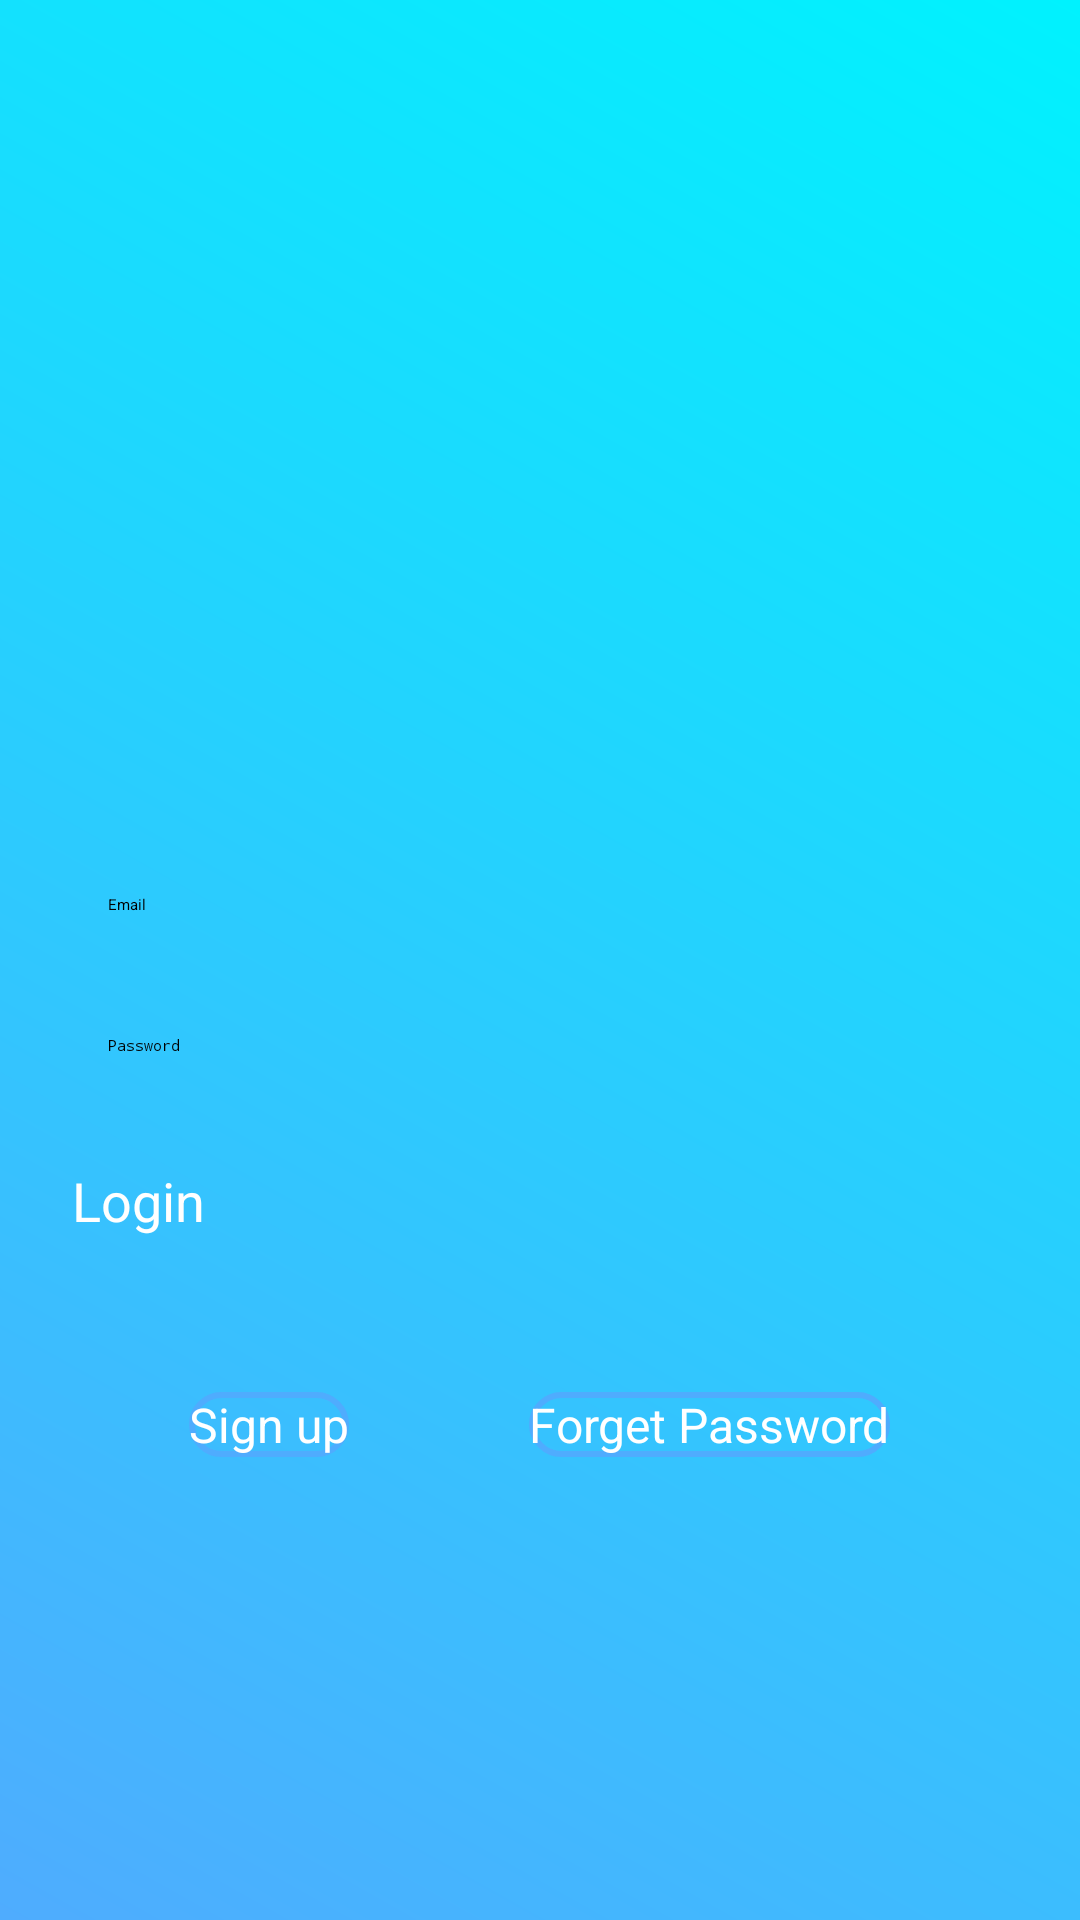

This screen was rendered from an Android layout file. Write that file and the resources it references.
<!-- AndroidManifest.xml: application theme Theme.FitnessTrackerApp -->
<!-- res/layout/activity_login.xml -->
<?xml version="1.0" encoding="utf-8"?>
<LinearLayout xmlns:android="http://schemas.android.com/apk/res/android"
    android:layout_width="match_parent"
    android:layout_height="match_parent"
    android:orientation="vertical"
    android:gravity="center"
    android:background="@drawable/login_background_gradient"
    android:padding="24dp">

    
    <ImageView
        android:id="@+id/iv_logo"
        android:layout_width="100dp"
        android:layout_height="100dp"
        android:src="@drawable/main1"
        android:layout_gravity="center"
        android:contentDescription="App Logo"
        android:layout_marginBottom="32dp" />

    
    <EditText
        android:id="@+id/et_login_email"
        android:layout_width="match_parent"
        android:layout_height="wrap_content"
        android:hint="Email"
        android:textColor="@android:color/black"
        android:padding="12dp"
        android:background="@drawable/input_background"
        android:layout_marginBottom="16dp" />

    
    <EditText
        android:id="@+id/et_login_password"
        android:layout_width="match_parent"
        android:layout_height="wrap_content"
        android:hint="Password"
        android:inputType="textPassword"
        android:textColor="@android:color/black"
        android:padding="12dp"
        android:background="@drawable/input_background"
        android:layout_marginBottom="24dp" />

    
    <Button
        android:id="@+id/btn_login"
        android:layout_width="match_parent"
        android:layout_height="60dp"
        android:text="Login"
        android:textSize="18sp"
        android:textColor="@android:color/white"
        android:backgroundTint="@color/orange"
        android:layout_marginBottom="16dp" />

    
    <LinearLayout
        android:layout_width="wrap_content"
        android:layout_height="wrap_content"
        android:layout_gravity="center|center_horizontal">
        <Button
            android:id="@+id/btn_signup"
            android:layout_width="wrap_content"
            android:layout_height="wrap_content"
            android:text="Sign up"
            android:background="@drawable/button_outline"
            android:textColor="@color/primary_text"
            android:textSize="16sp"/>

        <Button
            android:layout_width="wrap_content"
            android:layout_height="wrap_content"
            android:text="Forget Password"
            android:background="@drawable/button_outline"
            android:textColor="@color/primary_text"
            android:textSize="16sp"
            android:layout_marginLeft="60dp"/>
    </LinearLayout>
</LinearLayout>
<!-- resources referenced by this layout -->
<resources>
  <color name="orange">#FFA500</color>
  <color name="primary_text">#FFFFFF</color>
  <!-- drawable button_outline (drawable) -->
  <shape xmlns:android="http://schemas.android.com/apk/res/android">
      <stroke android:color="#4FACFE" android:width="2dp" />
      <corners android:radius="12dp" />
      <solid android:color="@android:color/transparent" />
  </shape>
  <!-- drawable login_background_gradient (drawable) -->
  <?xml version="1.0" encoding="utf-8"?>
  <shape xmlns:android="http://schemas.android.com/apk/res/android"
      android:shape="rectangle">
  
      <gradient
          android:angle="45"
          android:startColor="#4FACFE"
          android:endColor="#00F2FE"
          android:type="linear" />
  
  </shape>
</resources>
